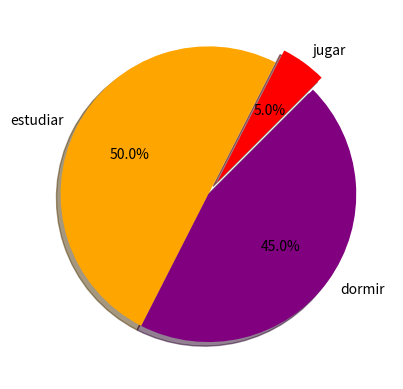

The script that saved this image:
import matplotlib.pyplot as plt

jugar = [7,2,3,8,10]
estudiar = [15,20,30,4,9]
dormir = [2,1,3,0,4]

divisiones = [5, 50, 45]
colores = ['red', 'orange', 'purple']
actividades =['jugar', 'estudiar', 'dormir']

plt.pie(divisiones, labels = actividades, colors=colores, autopct='%1.1f%%', startangle = 45, shadow = True, explode= (0.1,0,0))
plt.show()
